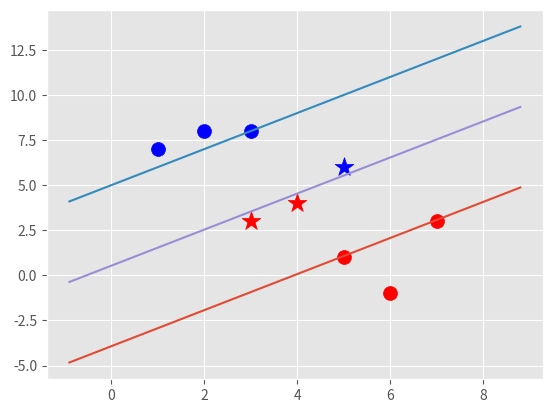

Source code (Python):
import matplotlib.pyplot as plt
from matplotlib import style
import numpy as np
style.use('ggplot')

class Support_Vector_Machine:
    def __init__(self, visualization=True):
        self.visualization = visualization
        self.colors = {1:'r',-1:'b'}
        if self.visualization:
            self.fig = plt.figure()
            self.ax = self.fig.add_subplot(1,1,1)

    # train
    def fit(self, data):
        self.data = data
        # { ||w||: [w,b]}
        opt_dict = {}

        transforms = [[1,1],[-1,1],[-1,-1],[1,-1]]

        all_data = []
        for yi in self.data:
            for featureset in self.data[yi]:
                for feature in featureset:
                    all_data.append(feature)

        self.max_feature_value = max(all_data)
        self.min_feature_value = min(all_data)
        all_data = None

        step_sizes = [self.max_feature_value * 0.1,self.max_feature_value*0.01,self.max_feature_value*0.001,]

        b_range_multiple = 5
        #
        b_multiple = 5
        latest_optimum = self.max_feature_value*10

        for step in step_sizes:
            w = np.array([latest_optimum,latest_optimum])

            optimized = False
            while not optimized:
                for b in np.arange(-1*(self.max_feature_value*b_range_multiple), self.max_feature_value*b_range_multiple, step*b_multiple):
                    for transformation in transforms:
                        w_t = w*transformation
                        found_option = True
                        for i in self.data:
                            for xi in self.data[i]:
                                yi = i
                                if not yi*(np.dot(w_t,xi)+b) >= 1:
                                    found_option = False

                        if found_option:
                            opt_dict[np.linalg.norm(w_t)] = [w_t,b]

                if w[0] < 0:
                    optimized = True
                    print('optimized a step.')
                else:
                    w = w-step

            norms = sorted([n for n in opt_dict])

            opt_choice = opt_dict[norms[0]]
            self.w = opt_choice[0]
            self.b = opt_choice[1]
            latest_optimum = opt_choice[0][0]+step*2

    def predict(self,features):
        # sign(x.w+b)
        classification = np.sign(np.dot(np.array(features),self.w) + self.b)
        if classification !=0 and self.visualization:
            self.ax.scatter(features[0], features[1], s=200, marker='*', c=self.colors[classification])
        return classification

    def visuailze(self):
        [[self.ax.scatter(x[0],x[1],s=100,color=self.colors[i]) for x in data_dict[i]] for i in data_dict]

        def hyperplane(x,w,b,v):
            return (-w[0]*x-b+v) / w[1]

        datarange = (self.min_feature_value*0.9,self.max_feature_value*1.1)
        hyp_x_min = datarange[0]
        hyp_x_max = datarange[1]

        psv1 = hyperplane(hyp_x_min, self.w, self.b, 1)
        psv2 = hyperplane(hyp_x_max, self.w, self.b, 1)
        self.ax.plot([hyp_x_min,hyp_x_max],[psv1,psv2])

        nsv1 = hyperplane(hyp_x_min, self.w, self.b, -1)
        nsv2 = hyperplane(hyp_x_max, self.w, self.b, -1)
        self.ax.plot([hyp_x_min,hyp_x_max],[nsv1,nsv2])

        db1 = hyperplane(hyp_x_min, self.w, self.b, 0)
        db2 = hyperplane(hyp_x_max, self.w, self.b, 0)
        self.ax.plot([hyp_x_min,hyp_x_max],[db1,db2])

        plt.show()


data_dict = {-1:np.array([[1,7],[2,8],[3,8],]),1:np.array([[5,1],[6,-1],[7,3],])}
#data_dict = {-1:np.array([[1,7],[2,8],[3,8],]),1:np.array([[5,1],[6,-1],[7,3],])}


svm = Support_Vector_Machine()
svm.fit(data=data_dict)

data_test = [[3,3],[4,4],[5,6]]
for da in data_test:
    svm.predict(da)


svm.visuailze()
